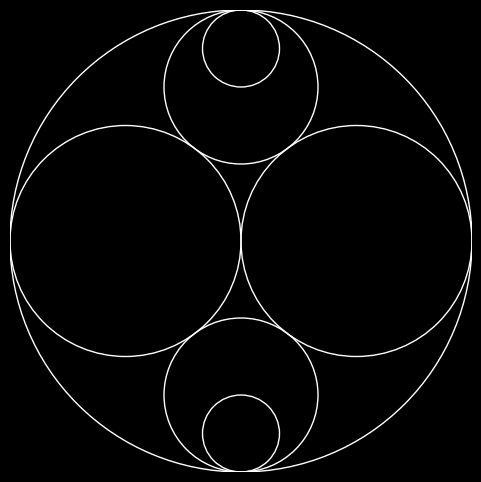

Write the Python code that produced this figure.
import math
import matplotlib.pyplot as plt


def initFigure():
    fig, ax = plt.subplots(figsize=(6, 6))
    ax.set_xlim(-1, 1)
    ax.set_ylim(-1, 1)
    ax.axis('off')
    ax.set_aspect('equal')

    fig.patch.set_facecolor('black')
    ax.set_facecolor('black')
    return ax, fig

def drawInitialCircles(ax, c0, c1, c2, r0, r1, r2):
    outerCircle = plt.Circle(c0, r0, color='white', fill=False)
    circle1 = plt.Circle(c1, r1, color='white', fill=False)
    circle2 = plt.Circle(c2, r2, color='white', fill=False)
    ax.add_patch(outerCircle)
    ax.add_patch(circle1)
    ax.add_patch(circle2)

def drawCircle(ax, c, r):
    circle = plt.Circle(c, r, color='white', fill=False)
    ax.add_patch(circle)

def descartesTheorem(a, b, c):
    return a + b + c + 2 * (math.sqrt(a * b + b * c + c * a)),  a + b + c - 2 * (math.sqrt(a * b + b * c + c * a))



if __name__ == "__main__":
    ax, fig = initFigure()
    
    r0, r1, r2 = 1, 0.5, 0.5
    c0, c1, c2 = (0, 0), (-r1, 0), (r2, 0)
    drawInitialCircles(ax, c0, c1, c2, r0, r1, r2)

    # curvatures of each circle
    cu0 = -1 / r0
    cu1 = 1 / (r1)
    cu2 = 1 / (r2)
    # print(cu0, cu1, cu2)
    cuN = descartesTheorem(cu0, cu1, cu2)
    # print(cuN)
    cuN = cuN[0]
    rN = 1 / cuN
    drawCircle(ax, (0, -r0 + rN), rN)
    drawCircle(ax, (0, +r0 - rN), rN)


    cu4 = descartesTheorem(cuN, cu0, cu2)
    # print(cu4)
    cu4 = cu4[0]
    r4 = 1 / cu4
    drawCircle(ax, (0, -r0 + r4), r4)
    drawCircle(ax, (0, +r0 - r4), r4)

    plt.show()